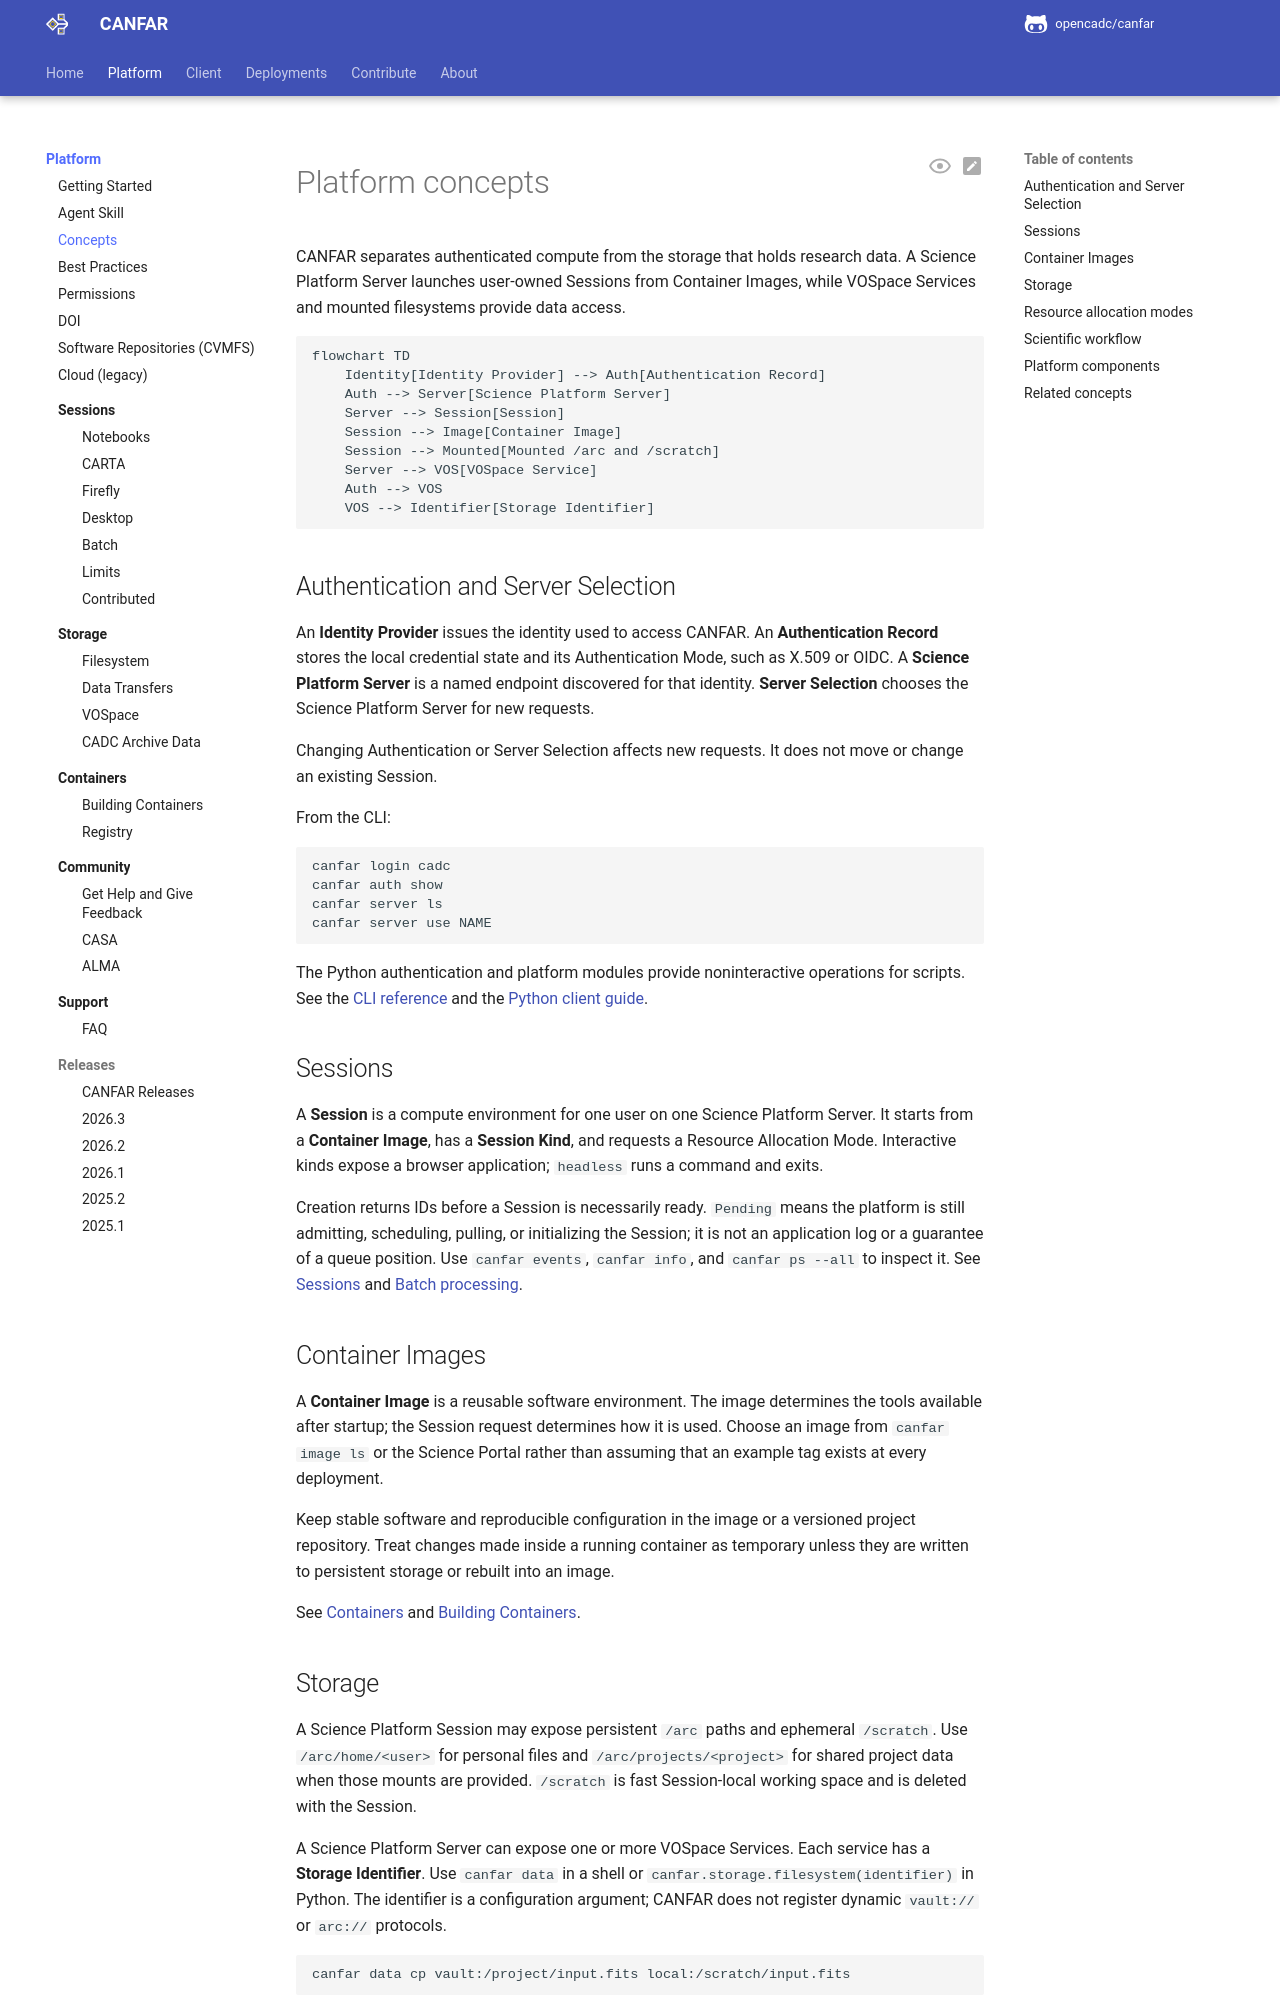

repository: opencadc/canfar · page: edge/platform/concepts/index.html · generator: mkdocs

<span id="canfar-platform-concepts"></span>
<span id="canfar-science-platform-overview"></span>
<span id="platform-design-philosophy"></span>
<span id="platform-architecture"></span>
<span id="key-architectural-principles"></span>
<span id="platform-integration"></span>
<span id="understanding-platform-connections"></span>

# Platform concepts

CANFAR separates authenticated compute from the storage that holds research
data. A Science Platform Server launches user-owned Sessions from Container
Images, while VOSpace Services and mounted filesystems provide data access.

```mermaid
flowchart TD
    Identity[Identity Provider] --> Auth[Authentication Record]
    Auth --> Server[Science Platform Server]
    Server --> Session[Session]
    Session --> Image[Container Image]
    Session --> Mounted[Mounted /arc and /scratch]
    Server --> VOS[VOSpace Service]
    Auth --> VOS
    VOS --> Identifier[Storage Identifier]
```

## Authentication and Server Selection

An **Identity Provider** issues the identity used to access CANFAR. An
**Authentication Record** stores the local credential state and its
Authentication Mode, such as X.509 or OIDC. A **Science Platform Server** is a
named endpoint discovered for that identity. **Server Selection** chooses the
Science Platform Server for new requests.

Changing Authentication or Server Selection affects new requests. It does not
move or change an existing Session.

From the CLI:

```bash
canfar login cadc
canfar auth show
canfar server ls
canfar server use NAME
```

The Python authentication and platform modules provide noninteractive
operations for scripts. See the [CLI reference](../cli/cli-help.md) and the
[Python client guide](../client/get-started.md).

<span id="session-fundamentals"></span>
<span id="session-types-interfaces"></span>

## Sessions

A **Session** is a compute environment for one user on one Science Platform
Server. It starts from a **Container Image**, has a **Session Kind**, and
requests a Resource Allocation Mode. Interactive kinds expose a browser
application; `headless` runs a command and exits.

Creation returns IDs before a Session is necessarily ready. `Pending` means the
platform is still admitting, scheduling, pulling, or initializing the Session;
it is not an application log or a guarantee of a queue position. Use
`canfar events`, `canfar info`, and `canfar ps --all` to inspect it. See
[Sessions](sessions/index.md) and [Batch processing](sessions/batch.md).

<span id="container-environments"></span>
<span id="container-fundamentals"></span>
<span id="traditional-vs-container-workflows"></span>
<span id="popular-canfar-containers"></span>
<span id="container-lifecycle-performance"></span>
<span id="container-registry-management"></span>

## Container Images

A **Container Image** is a reusable software environment. The image determines
the tools available after startup; the Session request determines how it is
used. Choose an image from `canfar image ls` or the Science Portal rather than
assuming that an example tag exists at every deployment.

Keep stable software and reproducible configuration in the image or a versioned
project repository. Treat changes made inside a running container as temporary
unless they are written to persistent storage or rebuilt into an image.

See [Containers](containers/index.md) and [Building Containers](containers/build.md).

<span id="storage-systems-data-management"></span>
<span id="data-persistence-fundamentals"></span>
<span id="arc-storage-arc-active-research-storage"></span>
<span id="vault-vospace-vosuserproject-long-term-object-storage"></span>
<span id="scratch-storage-scratch-high-performance-temporary"></span>
<span id="storage-strategy-best-practices"></span>
<span id="storage-quotas-management"></span>
